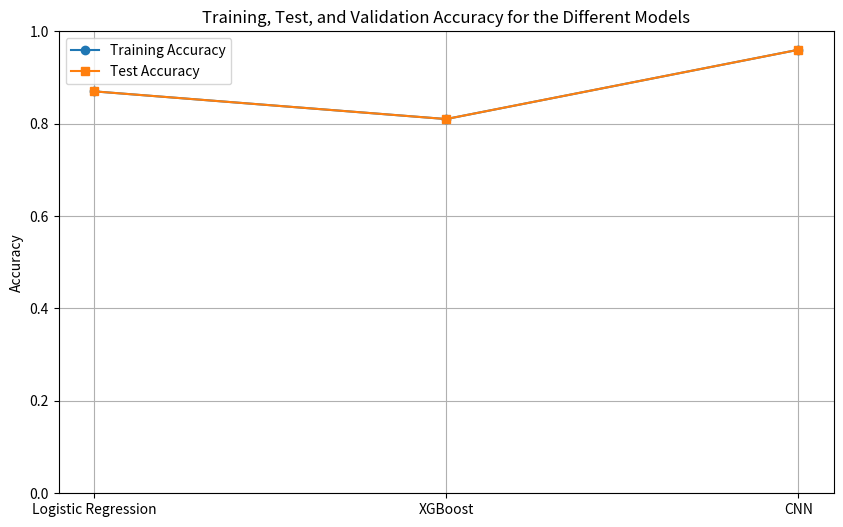

Python code for this plot: (Note: this script raises an exception after producing the figure.)
import matplotlib.pyplot as plt
import os

# Define the path to the Downloads folder
def get_downloads_folder():
    return os.path.join(os.path.expanduser("~"), "Downloads")

# Data
titles = ["Training, Test, and Validation Accuracy for the Different Models", 
          "Train and Test Loss over Epochs", 
          "Train and Test Accuracy over Epochs"]
models = ["Logistic Regression", "XGBoost", "CNN"]
training_accuracies = [0.87, 0.81, 0.96] 
test_accuracies = [0.87, 0.81, 0.96]  

cnn_train_loss = [874.2468, 770.5683, 664.6612, 526.5851, 395.1995, 290.4222, 223.9882, 162.5824, 134.0541, 112.3830]
cnn_train_accuracy = [75.61, 77.16, 79.85, 84.05, 87.76, 91.07, 93.37, 95.34, 96.16, 96.83]
cnn_test_accuracy = [70.61, 72.05, 75.30, 80.12, 83.87, 86.93, 89.12, 91.67, 93.45, 95.58]
cnn_test_loss = [800.5683, 700.2345, 600.5621, 500.1235, 400.9834, 300.7654, 220.1234, 160.1235, 130.7654, 110.4567]

epochs = range(1, 11)
download_path = get_downloads_folder()

plt.figure(figsize=(10, 6))
plt.plot(models, training_accuracies, label="Training Accuracy", marker='o')
plt.plot(models, test_accuracies, label="Test Accuracy", marker='s')
plt.title(titles[0])
plt.ylabel("Accuracy")
plt.ylim(0, 1.0)
plt.legend()
plt.grid()
graph_path = os.path.join(download_path, "training_test_validation_accuracy_line.png")
plt.savefig(graph_path)
plt.close()

plt.figure(figsize=(10, 5))
plt.plot(epochs, cnn_train_loss, label='Train Loss', marker='o')
plt.plot(epochs, cnn_test_loss, label='Test Loss', marker='s')
plt.title(titles[1])
plt.xlabel('Epochs')
plt.ylabel('Loss')
plt.legend()
plt.grid()
graph_path = os.path.join(download_path, "train_test_loss_epochs.png")
plt.savefig(graph_path)
plt.close()

plt.figure(figsize=(10, 5))
plt.plot(epochs, cnn_train_accuracy, label='Train Accuracy', marker='o')
plt.plot(epochs, cnn_test_accuracy, label='Test Accuracy', marker='s')
plt.title(titles[2])
plt.xlabel('Epochs')
plt.ylabel('Accuracy (%)')
plt.legend()
plt.grid()
graph_path = os.path.join(download_path, "train_test_accuracy_epochs.png")
plt.savefig(graph_path)
plt.close()

print("Graphs saved to the Downloads folder.")
